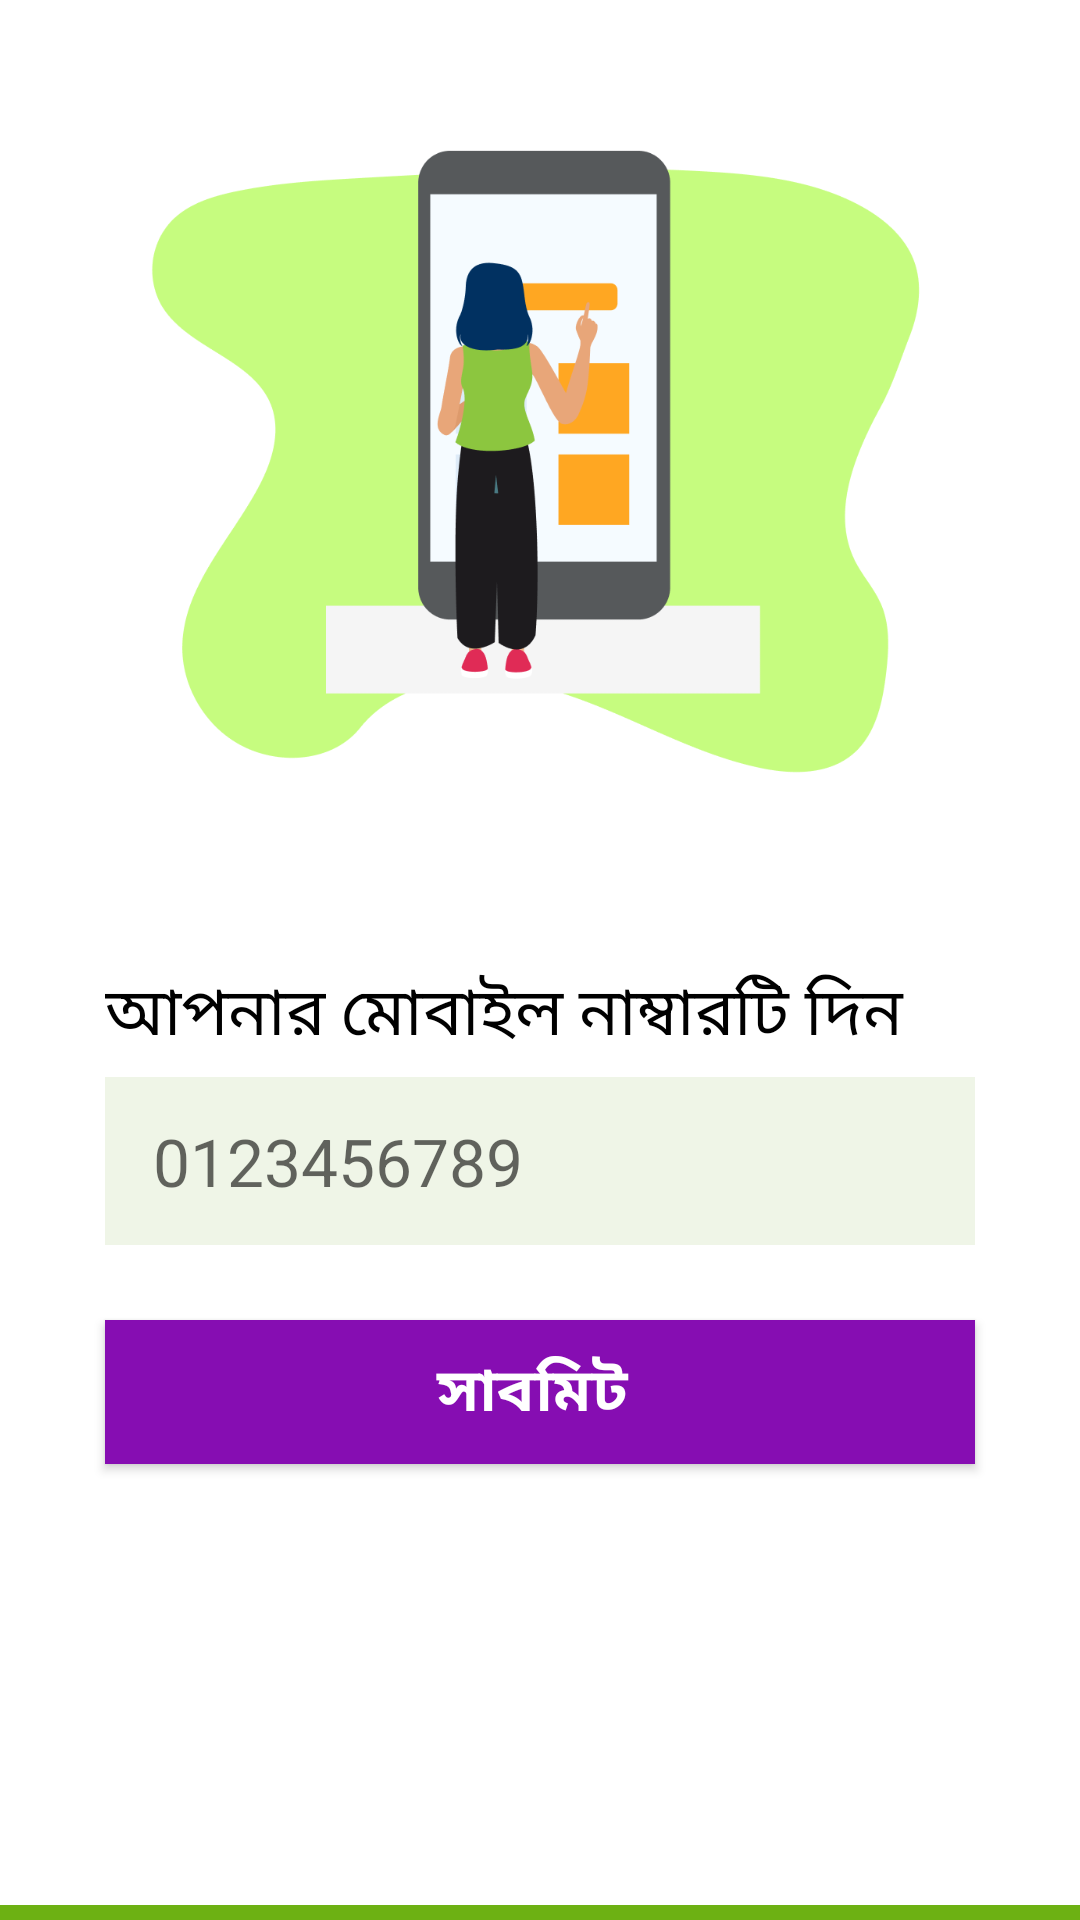

Produce the Android XML layout that renders to this screen, including the resource entries it uses.
<!-- AndroidManifest.xml: application theme AppTheme -->
<!-- res/layout/fragment_phone.xml -->
<?xml version="1.0" encoding="utf-8"?>
<androidx.constraintlayout.widget.ConstraintLayout android:layout_height="match_parent"
    android:layout_width="match_parent"
    xmlns:android="http://schemas.android.com/apk/res/android"
    xmlns:tools="http://schemas.android.com/tools"
    xmlns:app="http://schemas.android.com/apk/res-auto">

<LinearLayout
    android:id="@+id/parentLayout"
    android:layout_width="match_parent"
    android:layout_height="match_parent"
    android:orientation="vertical"
    android:background="#ffffff"
    tools:context=".Fragment.PhoneFragment">

    


    <ImageView
        android:layout_width="wrap_content"
        android:layout_height="wrap_content"
        android:src="@drawable/phone"
        android:adjustViewBounds="true"
        android:padding="50dp"
        />

    <TextView
        android:id="@+id/textView"
        android:layout_width="match_parent"
        android:layout_height="wrap_content"
        android:layout_marginStart="35dp"
        android:layout_marginLeft="35dp"
        android:layout_marginTop="10dp"
        android:layout_marginEnd="35dp"
        android:layout_marginRight="35dp"
        android:fontFamily="@font/bengali"
        android:text="আপনার মোবাইল নাম্বারটি দিন"
        android:textColor="#000000"
        android:textSize="22dp"
  />

    <EditText
        android:id="@+id/forgetPhoneET"
        android:layout_width="match_parent"
        android:layout_height="?attr/actionBarSize"
        android:layout_marginStart="35dp"
        android:layout_marginLeft="35dp"
        android:layout_marginTop="5dp"
        android:layout_marginEnd="35dp"
        android:layout_marginRight="35dp"
        android:background="#EFF5E7"
        android:textSize="22dp"
        android:hint="   0123456789"
        android:inputType="number"/>



    <Button
        android:layout_width="match_parent"
        android:layout_height="wrap_content"
        android:layout_marginStart="35dp"
        android:layout_marginTop="25dp"
        android:layout_marginEnd="35dp"
        android:background="#860DB2"
        android:fontFamily="@font/bengali"
        android:text="সাবমিট "
        android:id="@+id/submitBtn"
        android:textColor="#FFFFFF"
        android:textSize="20dp"
        android:textStyle="bold" />





</LinearLayout>
    <LinearLayout
        android:id="@+id/childLayout"
        android:layout_width="match_parent"
        android:layout_height="10dp"
        android:background="@color/colorPrimaryDark"
        app:layout_constraintLeft_toLeftOf="parent"
        app:layout_constraintRight_toRightOf="parent"
        app:layout_constraintTop_toBottomOf="@id/parentLayout"
        app:layout_constraintBottom_toBottomOf="parent"

        android:orientation="horizontal" />

</androidx.constraintlayout.widget.ConstraintLayout>
<!-- resources referenced by this layout -->
<resources>
  <color name="colorPrimaryDark">#6DB113</color>
  <!-- drawable phone: png bitmap (drawable, 29765 bytes) -->
  <style name="AppTheme" parent="Theme.AppCompat.Light.NoActionBar">
          
          <item name="colorPrimary">@color/colorPrimary</item>
          <item name="colorPrimaryDark">@color/colorPrimaryDark</item>
          <item name="colorAccent">@color/colorAccent</item>
          <item name="otpViewStyle">@style/OtpWidget.OtpView</item>
          <item name="android:actionMenuTextColor">@color/white</item>
  
      </style>
  <color name="colorPrimary">#6DB113</color>
  <color name="colorAccent">#ffffff</color>
  <color name="white">#F2F7EB</color>
</resources>
